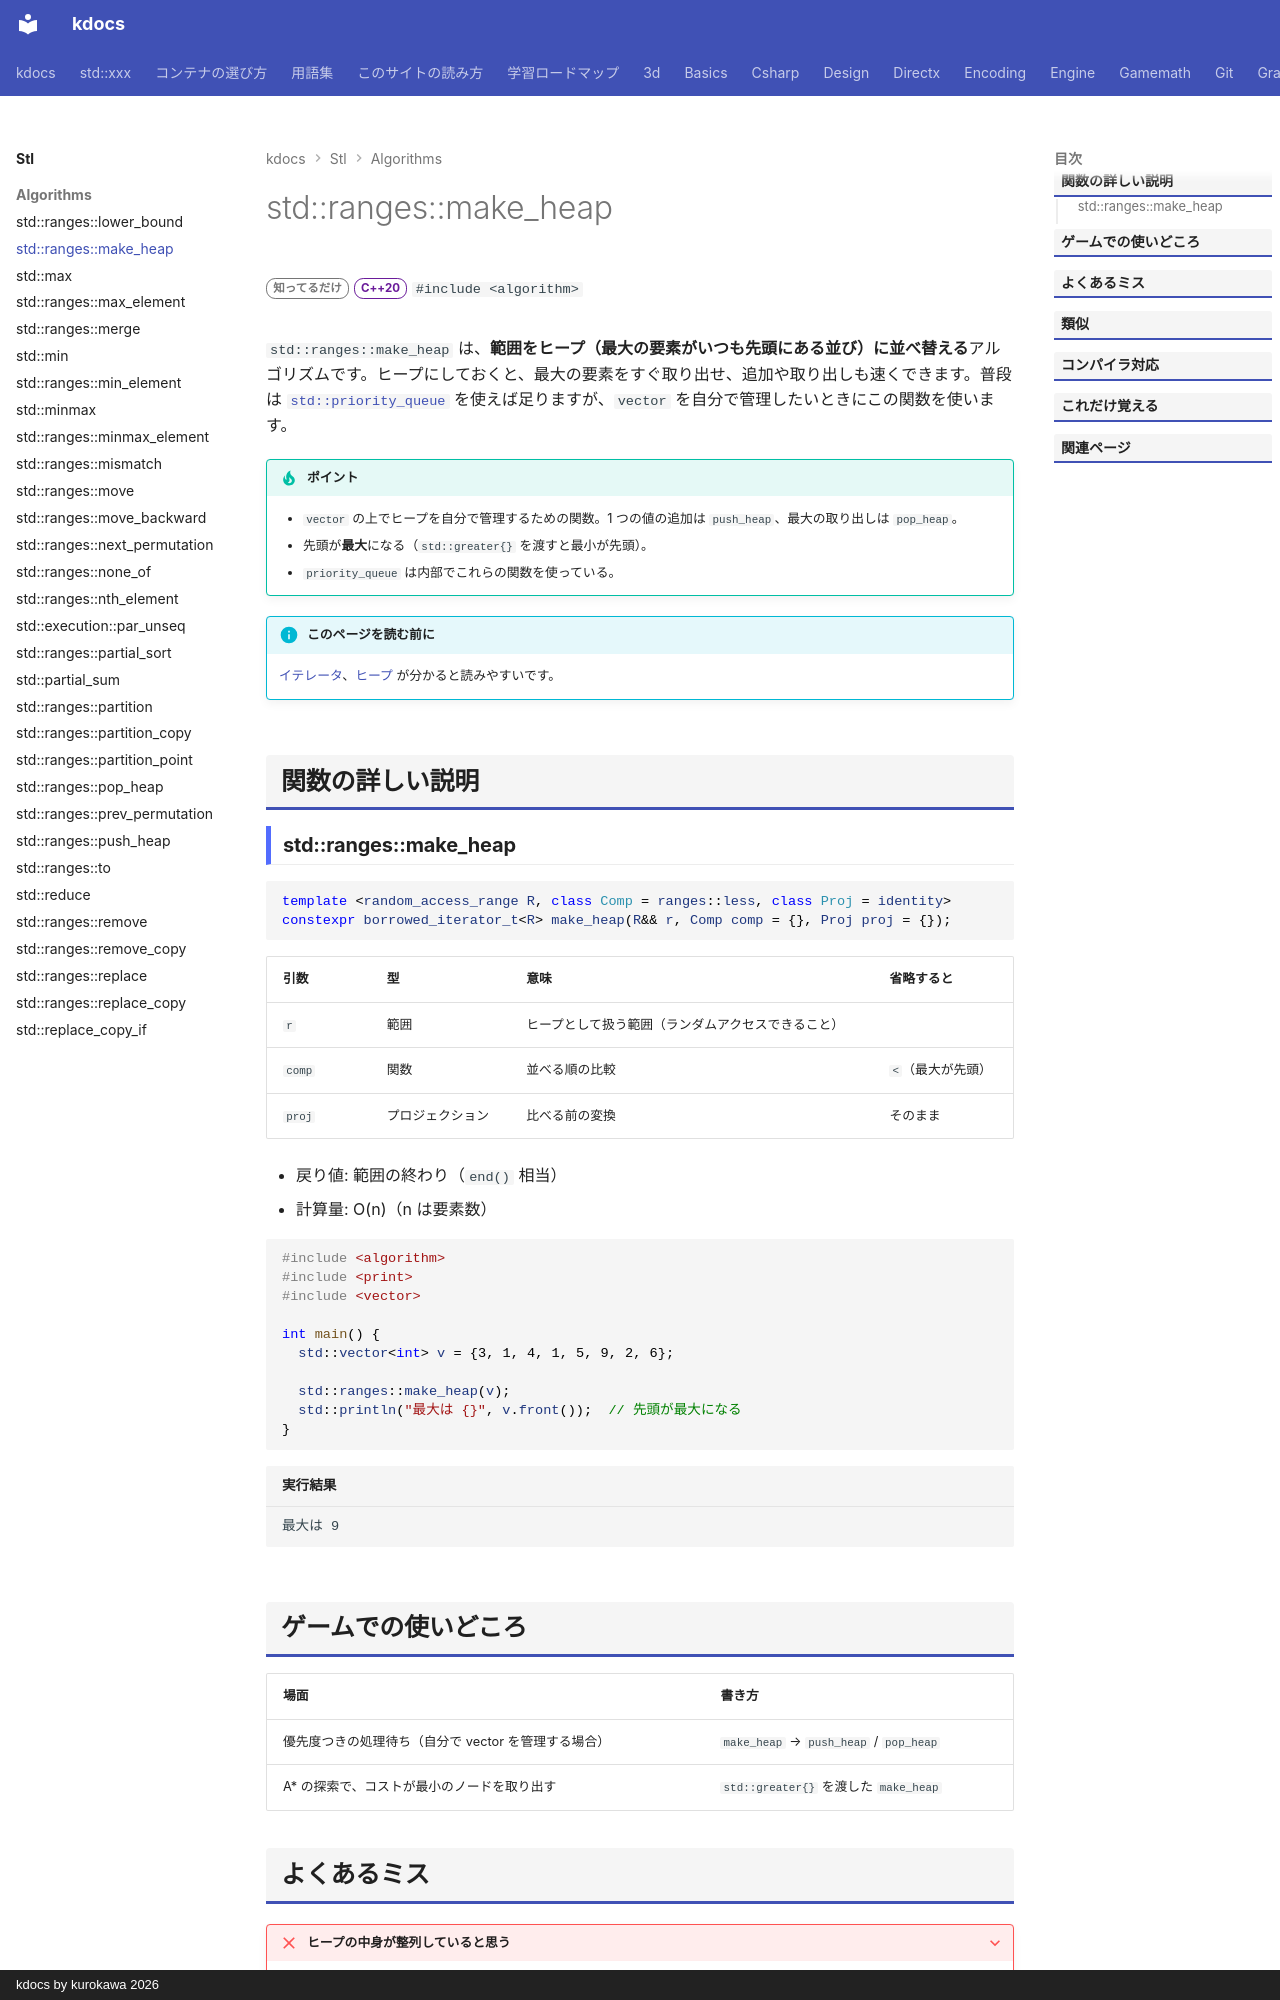

repository: qwzxdf/kdocs · page: stl/algorithms/make_heap/index.html · generator: mkdocs · copyright: kdocs by kurokawa 2026

---
title: std::ranges::make_heap
summary: "範囲を、最大の要素が先頭に来るヒープに並べ替える。"
order: 70
tags:
  - アルゴリズム
---

# std::ranges::make_heap

<div class="page-badges" markdown>
<span class="rank rank-rare">知ってるだけ</span>
<span class="ver ver-20">C++20</span>
`#include <algorithm>`
</div>

`std::ranges::make_heap` は、**範囲をヒープ（最大の要素がいつも先頭にある並び）に並べ替える**アルゴリズムです。ヒープにしておくと、最大の要素をすぐ取り出せ、追加や取り出しも速くできます。普段は [`std::priority_queue`](../containers/priority_queue.md) を使えば足りますが、`vector` を自分で管理したいときにこの関数を使います。

!!! tip "ポイント"
    - `vector` の上でヒープを自分で管理するための関数。1 つの値の追加は `push_heap`、最大の取り出しは `pop_heap`。
    - 先頭が**最大**になる（`std::greater{}` を渡すと最小が先頭）。
    - `priority_queue` は内部でこれらの関数を使っている。

!!! info "このページを読む前に"
    [イテレータ](../../basics/iterator.md)、[ヒープ](../../basics/heap.md) が分かると読みやすいです。

## 関数の詳しい説明

### std::ranges::make_heap {#make_heap}

```cpp
template <random_access_range R, class Comp = ranges::less, class Proj = identity>
constexpr borrowed_iterator_t<R> make_heap(R&& r, Comp comp = {}, Proj proj = {});
```

| 引数 | 型 | 意味 | 省略すると |
| --- | --- | --- | --- |
| `r` | 範囲 | ヒープとして扱う範囲（ランダムアクセスできること） |  |
| `comp` | 関数 | 並べる順の比較 | `<`（最大が先頭） |
| `proj` | プロジェクション | 比べる前の変換 | そのまま |

- 戻り値: 範囲の終わり（`end()` 相当）
- 計算量: O(n)（n は要素数）

```cpp
#include <algorithm>
#include <print>
#include <vector>

int main() {
  std::vector<int> v = {3, 1, 4, 1, 5, 9, 2, 6};

  std::ranges::make_heap(v);
  std::println("最大は {}", v.front());  // 先頭が最大になる
}
```

```text title="実行結果"
最大は 9
```
